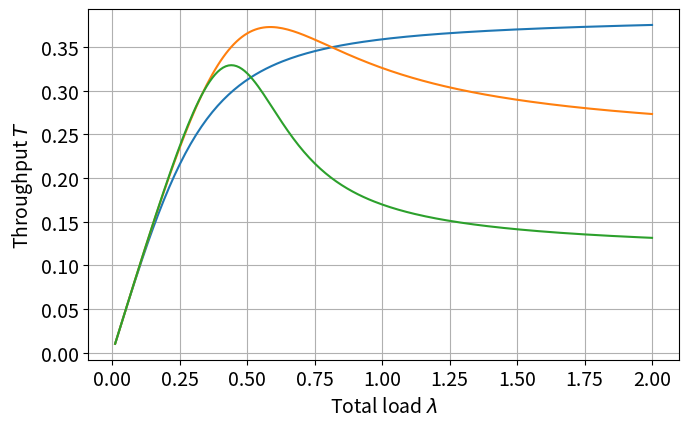

Write the Python code that produced this figure.
'''
Markov chain model: finite sources, infinite retransmissions, uniform back-off
'''

__author__ = 'Mikhail Vilgelm'

import numpy as np
import math, os
import matplotlib.pyplot as plt
import matplotlib
from scipy import special


class SAlohaModel():

    def __init__(self, params):
        '''
        Parameters: number of nodes, total arrival rate, retransmission probability
        :param params:
        :return:
        '''
        self.m = params['m']
        self.lmb = params['lmb']
        self.q_r = params['q_r']

        # calculate transition matrix
        self.t_matrix = [[]]
        for i in range(self.m+1):
            self.t_matrix.append([])
            for j in range(self.m+1):
                self.t_matrix[i].append(self.get_P_n_nplusi(i, j))

    def q_a(self):
        '''
        Probability of transmission from unbacklogged node
        :return:
        '''
        return 1 - math.exp(-self.lmb/self.m)


    def get_Q_a(self, i, n):
        '''
        Probability of i unbacklogged notes attempt a transmission, given n as a size of a backlog
        :param i:
        :param n:
        :return:
        '''
        return special.binom(self.m-n, i) * ((1-self.q_a()) ** (self.m-n-i)) * (self.q_a() ** i)


    def get_Q_r(self, i, n):
        '''
        Probability of i backlogged notes attempt a transmission, given n as a size of a backlog
        :param i:
        :param n:
        :return:
        '''
        return special.binom(n, i) * ((1-self.q_r) ** (n-i)) * (self.q_r ** i)


    def get_P_n_nplusi(self, n, nplusi):
        '''
        Calculate transition probabilities
        :param n:
        :param nplusi:
        :return:
        '''
        i = nplusi - n
        if (i >= 2) and (i <= (m-n)):
            return self.get_Q_a(i, n)
        elif i == 1:
            return self.get_Q_a(1, n)*(1 - self.get_Q_r(0, n))
        elif i == 0:
            return self.get_Q_a(1, n)*self.get_Q_r(0, n) + \
                   self.get_Q_a(0, n)*(1 - self.get_Q_r(1, n))
        elif i == -1:
            return self.get_Q_a(0, n)*self.get_Q_r(1, n)
        else:
            return 0.0


    def get_p_n(self, n, p_values):
        '''
        :param n: state
        :param p_values: previously computed steady-state probabilities
        :return: current probability
        '''

        assert (len(p_values) == n)  # make we have enough states already computed

        base0 = (1.0/self.get_P_n_nplusi(n, n-1))
        base1 = p_values[n-1] * (1 - self.get_P_n_nplusi(n-1, n-1))

        for j in range(n-1):
            base1 -= p_values[j]*self.get_P_n_nplusi(j, n-1)

        return base0*base1

    def get_p_success(self, n):
        '''
        Probability of a successful transmission given backlog state
        :param n:
        :return:
        '''
        return (self.get_Q_a(1, n)*self.get_Q_r(0, n)) + \
               (self.get_Q_a(0, n)*self.get_Q_r(1, n))

    def get_transition_matrix(self):
        return self.t_matrix

    def print_t_matrix(self):
        for i in range(self.m+1):
            print([('%.2f '%(x,)) for x in self.t_matrix[i]])


    def get_p_values(self):
        # dummy value -> after calculating all we will normalize anyways
        p_0 = 0.1

        # initialize with 0th state
        p_values = [p_0]

        # compute one after another
        for i in range(1, m+1):
            p_values.append(self.get_p_n(i, p_values))

        # get normalized values
        p_values = [v/sum(p_values) for v in p_values]

        # make sure they sum up
        # assert sum(p_values) == 1

        return p_values




if __name__=='__main__':

    # global plotting settings
    matplotlib.rcParams.update({'font.size': 14})
    matplotlib.rcParams.update({'figure.autolayout': True})
    plt.figure(figsize=(7, 4.5))

    # simulation parameters:
    m = 10
    q_r_all = [0.05, 0.2, 0.3]
    lmb_all = [0.01+0.01*x for x in range(200)]

    # plots
    p = []

    # for every q_r
    for q_r in q_r_all:

        # metrics
        delay = []
        expected_ns = []
        throughput = []

        # for all loads
        for lmb in lmb_all:

            # set the parameters dictionary
            params = {'m': m, 'lmb': lmb, 'q_r': q_r}

            # create model instance
            saloha = SAlohaModel(params)

            print('Load ---> ' + str(params['lmb']))

            # transition matrix
            t_matrix = saloha.get_transition_matrix()

            # print matrix nicely
            saloha.print_t_matrix()

            # get steady-state probabilities
            p_values = saloha.get_p_values()

            print(['%.2f'%(i,) for i in p_values])

            # expected number of backlogged nodes
            expected_n = sum([p_values[i]*i for i in range(len(p_values))])
            expected_ns.append(expected_n)
            print('E[n] ---> ' + str(expected_n))

            # expected delay
            delay.append(expected_n/lmb)
            print('Delay --> ' + str(delay[-1]))

            # expected throughput
            T = sum([p_values[i]*saloha.get_p_success(i) for i in range(len(p_values))])
            throughput.append(T)

        # choose the plot you need
        # p.append(plt.plot(lmb_all, delay))
        # p.append(plt.plot(lmb_all, expected_ns, 'x-'))
        p.append(plt.plot(lmb_all, throughput, '-'))


    # plotting parameters

    plt.grid(True)
    plt.xlabel('Total load '+r'$\lambda$')

    # choose the label

    plt.ylabel('Throughput '+r'$T$')
    # plt.ylabel('Delay')
    # plt.ylabel('Probability')

    # pick up the legend
    # plt.legend((r'$q_r$='+str(q_r_all[0]), r'$q_r$='+str(q_r_all[1]), r'$q_r$='+str(q_r_all[2])), loc=0)

    # save or show!
    plt.show()
    # plt.savefig(os.getenv("HOME")+'/Dropbox/_lkn/WTM/mchain_d.png', format='png', bbox='tight')
